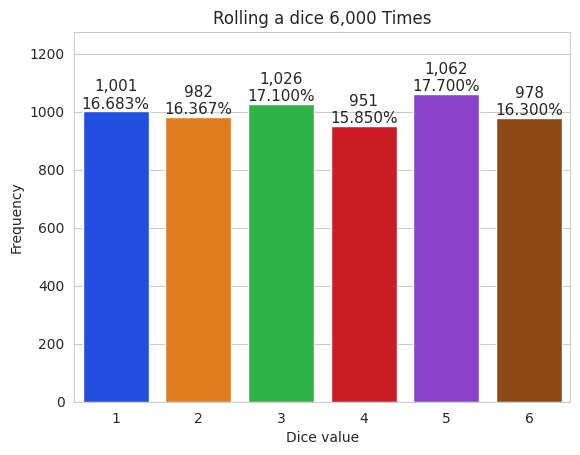

Write Python code to recreate this figure.
import matplotlib.pyplot as plt
import numpy as np
import random
import seaborn as sns 

rolls = [random.randrange(1,7) for i in range(6000)]
values, frequencies = np.unique(rolls, return_counts=True)

title = f'Rolling a dice {len(rolls):,} Times'

sns.set_style('whitegrid')

axes = sns.barplot(x=values, y = frequencies, palette="bright")

axes.set_title(title)
axes.set(xlabel="Dice value", ylabel="Frequency")
axes.set_ylim(top=max(frequencies)*1.20)

for bar, frequency in zip(axes.patches, frequencies):
    text_x = bar.get_x()+bar.get_width()/2.0
    text_y = bar.get_height()
    text = f'{frequency:,}\n{frequency/len(rolls):.3%}'
    axes.text(text_x, text_y, text, fontsize=11, ha='center', va='bottom')
    
plt.show()